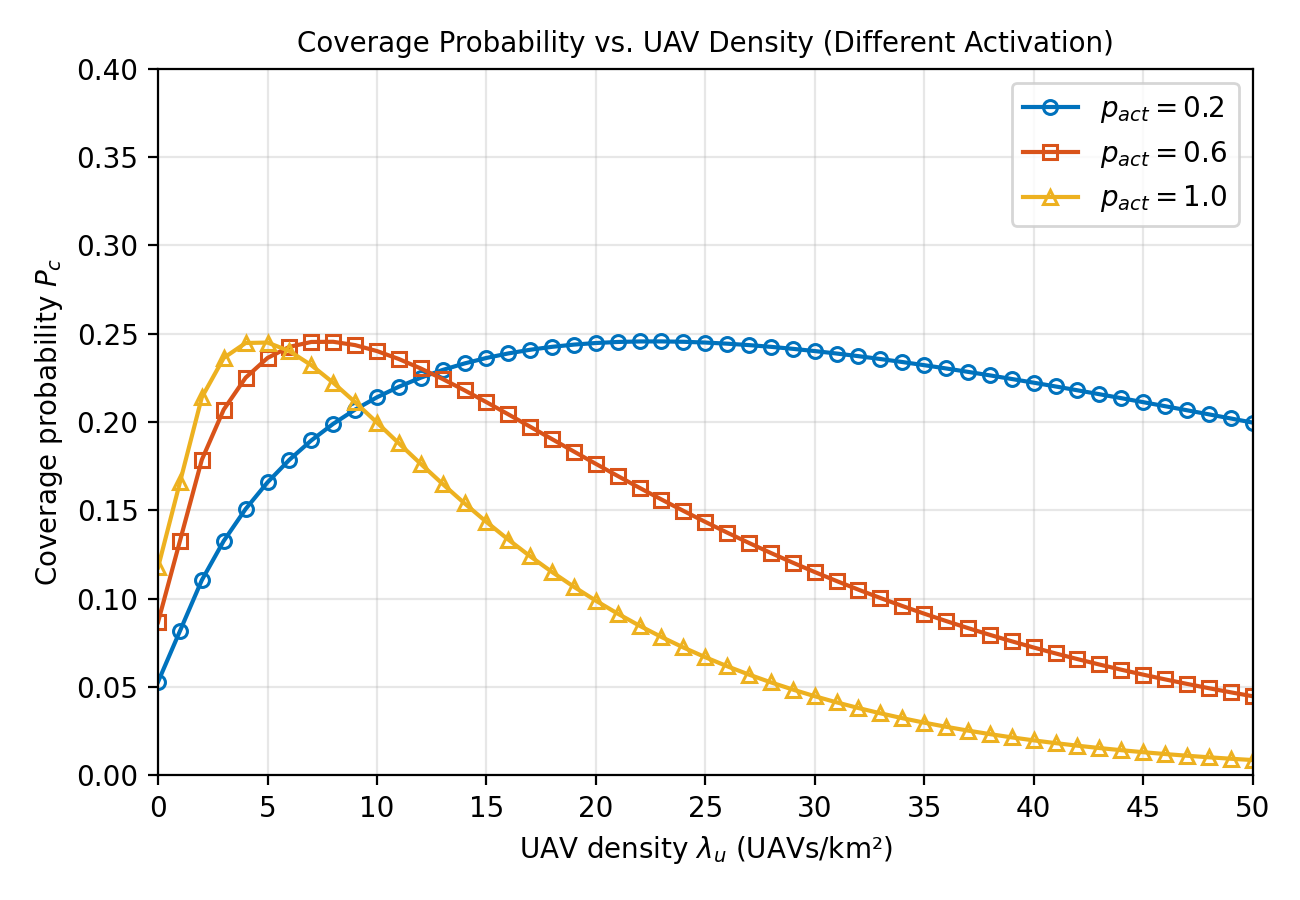

Values plotted in this chart, from the file beside it:
lambda_u_per_km2, P_c_p_act_0.2, P_c_p_act_0.6, P_c_p_act_1.0
1, 0.08175, 0.1327, 0.1659
2, 0.1105, 0.1787, 0.214
3, 0.1327, 0.2071, 0.2363
4, 0.1508, 0.2251, 0.2447
5, 0.1659, 0.2363, 0.245
6, 0.1787, 0.2426, 0.2402
7, 0.1896, 0.2453, 0.2322
8, 0.199, 0.2454, 0.2223
9, 0.2071, 0.2436, 0.2113
10, 0.214, 0.2402, 0.1997
11, 0.22, 0.2357, 0.188
12, 0.2251, 0.2303, 0.1763
13, 0.2295, 0.2244, 0.165
14, 0.2332, 0.218, 0.154
15, 0.2363, 0.2113, 0.1435
16, 0.2388, 0.2044, 0.1335
17, 0.2409, 0.1974, 0.124
18, 0.2426, 0.1903, 0.1151
19, 0.2438, 0.1833, 0.1067
20, 0.2447, 0.1763, 0.0989
21, 0.2453, 0.1695, 0.09156
22, 0.2456, 0.1628, 0.08472
23, 0.2456, 0.1562, 0.07834
24, 0.2454, 0.1497, 0.07242
25, 0.245, 0.1435, 0.06691
26, 0.2444, 0.1374, 0.0618
27, 0.2436, 0.1316, 0.05706
28, 0.2426, 0.1259, 0.05267
29, 0.2414, 0.1204, 0.0486
30, 0.2402, 0.1151, 0.04484
31, 0.2388, 0.11, 0.04136
32, 0.2373, 0.1051, 0.03814
33, 0.2357, 0.1004, 0.03517
34, 0.234, 0.0959, 0.03242
35, 0.2322, 0.09156, 0.02988
36, 0.2303, 0.0874, 0.02754
37, 0.2284, 0.08341, 0.02538
38, 0.2264, 0.07958, 0.02339
39, 0.2244, 0.07592, 0.02155
40, 0.2223, 0.07242, 0.01985
41, 0.2202, 0.06906, 0.01829
42, 0.218, 0.06586, 0.01685
43, 0.2158, 0.06279, 0.01552
44, 0.2135, 0.05986, 0.01429
45, 0.2113, 0.05706, 0.01316
46, 0.209, 0.05438, 0.01212
47, 0.2067, 0.05183, 0.01116
48, 0.2044, 0.04939, 0.01028
49, 0.202, 0.04706, 0.009466
50, 0.1997, 0.04484, 0.008716
